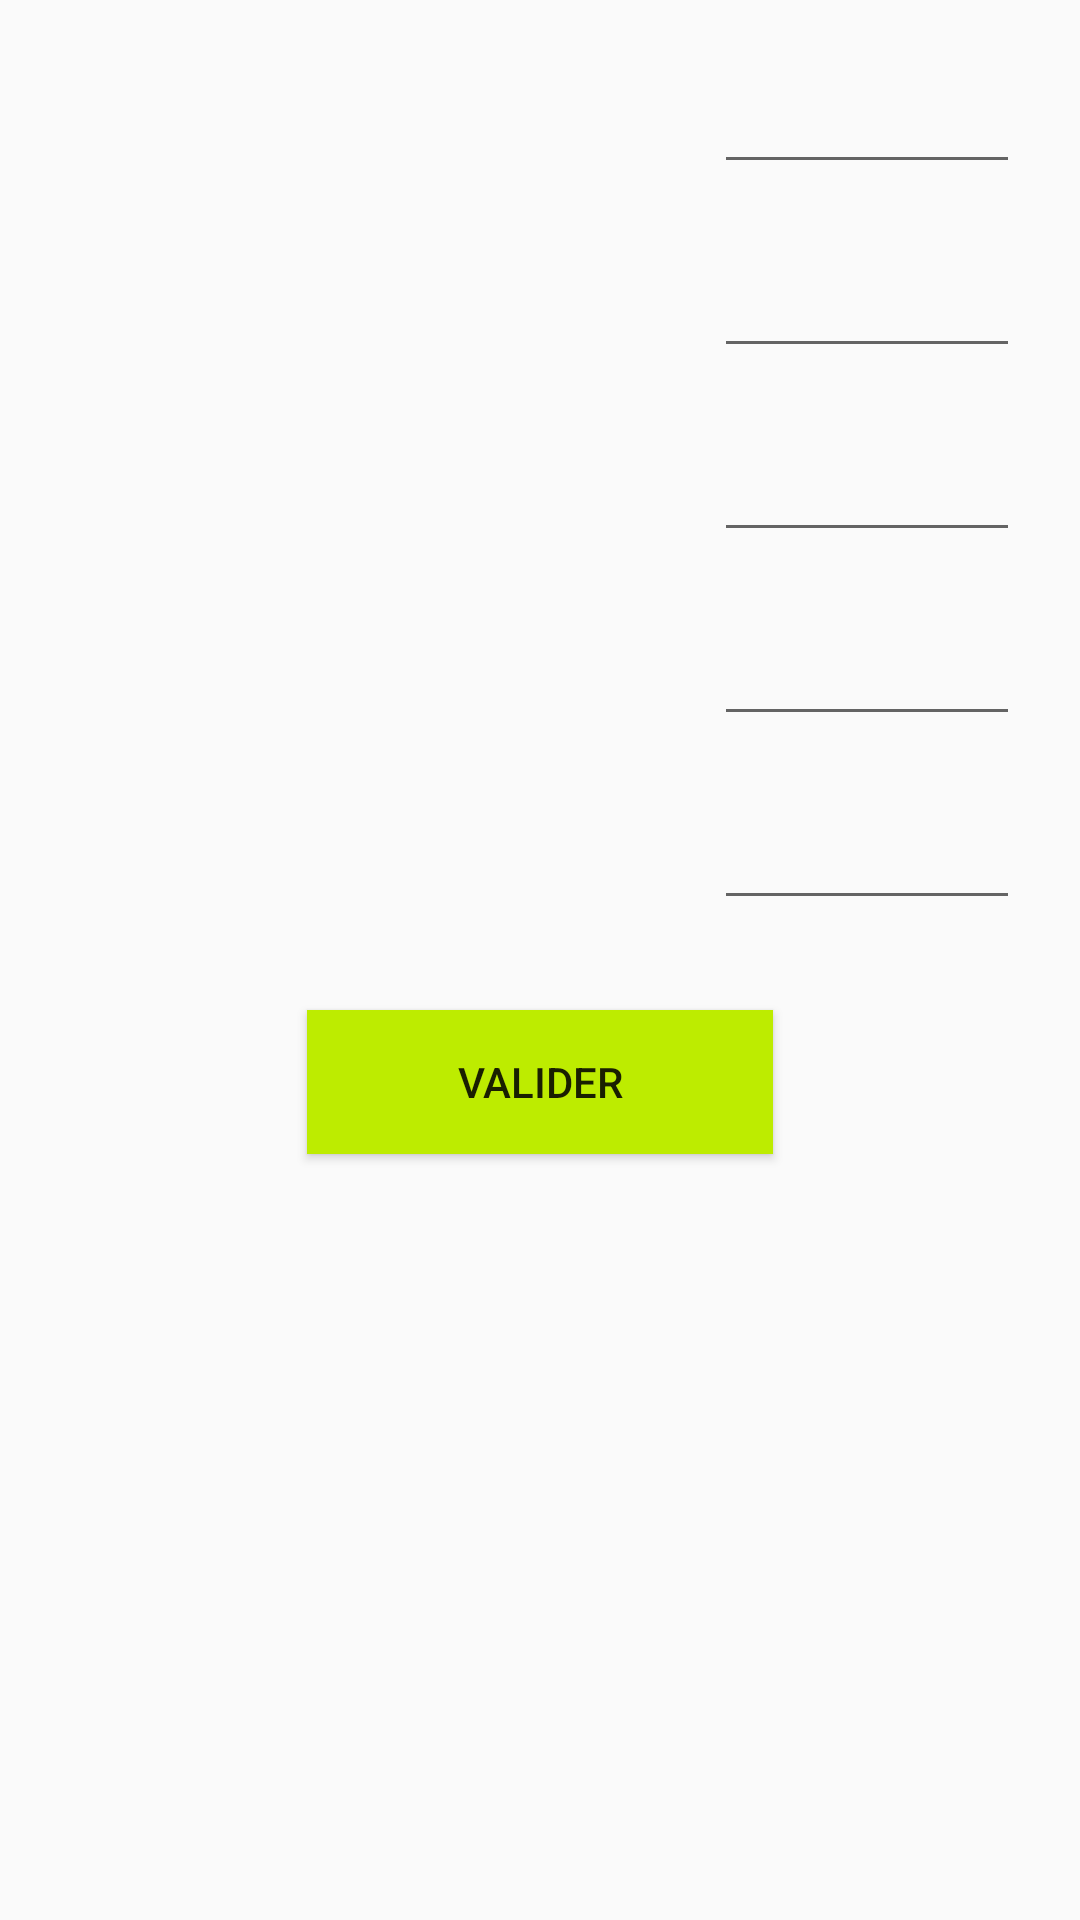

Layout XML and referenced resources for this Android screen:
<!-- AndroidManifest.xml: application theme AppTheme -->
<!-- res/layout/activity_divise.xml -->
<?xml version="1.0" encoding="utf-8"?>
<android.support.constraint.ConstraintLayout xmlns:android="http://schemas.android.com/apk/res/android"
    xmlns:app="http://schemas.android.com/apk/res-auto"
    xmlns:tools="http://schemas.android.com/tools"
    android:layout_width="match_parent"
    android:layout_height="match_parent"
    tools:context="progmobile.ludolearn.DiviseActivity">

    <LinearLayout
        android:layout_width="match_parent"
        android:layout_height="match_parent"
        android:orientation="vertical"
        android:background="@drawable/fond_maths"
        tools:layout_editor_absoluteX="8dp"
        tools:layout_editor_absoluteY="8dp">


        <LinearLayout
            android:layout_width="wrap_content"
            android:layout_height="wrap_content"
            android:layout_marginBottom="20dp"
            android:layout_marginTop="20dp"
            android:orientation="horizontal">

            <TextView
                android:id="@+id/operation1"
                android:layout_width="346dp"
                android:layout_height="wrap_content"
                android:layout_weight="1"
                android:ems="10"
                android:textAlignment="center"
                android:inputType="textPersonName" />

            <EditText
                android:id="@+id/rep1"
                android:layout_width="wrap_content"
                android:layout_height="wrap_content"
                android:layout_weight="1"
                android:layout_marginRight="20dp"
                android:ems="10"
                android:inputType="number"
                android:text=""
                android:textAlignment="center" />

        </LinearLayout>

        <LinearLayout
            android:layout_width="wrap_content"
            android:layout_height="wrap_content"
            android:layout_marginBottom="20dp"
            android:orientation="horizontal">

            <TextView
                android:id="@+id/operation2"
                android:layout_width="346dp"
                android:layout_height="wrap_content"
                android:layout_weight="1"
                android:ems="10"
                android:textAlignment="center"
                android:inputType="textPersonName" />

            <EditText
                android:id="@+id/rep2"
                android:layout_width="wrap_content"
                android:layout_height="wrap_content"
                android:layout_weight="1"
                android:ems="10"
                android:inputType="number"
                android:text=""
                android:layout_marginRight="20dp"
                android:textAlignment="center" />

        </LinearLayout>

        <LinearLayout
            android:layout_width="wrap_content"
            android:layout_height="wrap_content"
            android:layout_marginBottom="20dp"
            android:orientation="horizontal">

            <TextView
                android:id="@+id/operation3"
                android:layout_width="346dp"
                android:layout_height="wrap_content"
                android:layout_weight="1"
                android:ems="10"
                android:textAlignment="center"
                android:inputType="textPersonName" />

            <EditText
                android:id="@+id/rep3"
                android:layout_width="wrap_content"
                android:layout_height="wrap_content"
                android:layout_weight="1"
                android:ems="10"
                android:inputType="number"
                android:text=""
                android:layout_marginRight="20dp"
                android:textAlignment="center" />
        </LinearLayout>

        <LinearLayout
            android:layout_width="wrap_content"
            android:layout_height="wrap_content"
            android:layout_marginBottom="20dp"
            android:orientation="horizontal">

            <TextView
                android:id="@+id/operation4"
                android:layout_width="346dp"
                android:layout_height="wrap_content"
                android:layout_weight="1"
                android:ems="10"
                android:textAlignment="center"
                android:inputType="textPersonName" />

            <EditText
                android:id="@+id/rep4"
                android:layout_width="wrap_content"
                android:layout_height="wrap_content"
                android:layout_weight="1"
                android:ems="10"
                android:inputType="number"
                android:text=""
                android:layout_marginRight="20dp"
                android:textAlignment="center" />
        </LinearLayout>

        <LinearLayout
            android:layout_width="wrap_content"
            android:layout_height="wrap_content"
            android:orientation="horizontal">

            <TextView
                android:id="@+id/operation5"
                android:layout_width="346dp"
                android:layout_height="wrap_content"
                android:layout_weight="1"
                android:ems="10"
                android:textAlignment="center"
                android:inputType="textPersonName" />

            <EditText
                android:id="@+id/rep5"
                android:layout_width="wrap_content"
                android:layout_height="wrap_content"
                android:layout_weight="1"
                android:ems="10"
                android:inputType="number"
                android:text=""
                android:layout_marginRight="20dp"
                android:textAlignment="center" />
        </LinearLayout>

        <Button
            android:id="@+id/valider"
            android:layout_width="wrap_content"
            android:layout_height="wrap_content"
            android:paddingLeft="50dp"
            android:paddingRight="50dp"
            android:layout_marginTop="30dp"
            android:layout_gravity="center"
            android:onClick="valider"
            android:background="#BDEC00"
            android:text="Valider" />

    </LinearLayout>

</android.support.constraint.ConstraintLayout>
<!-- resources referenced by this layout -->
<resources>
  <style name="AppTheme" parent="Theme.AppCompat.Light.DarkActionBar">
          
          <item name="colorPrimary">@color/colorPrimary</item>
          <item name="colorPrimaryDark">@color/colorPrimaryDark</item>
          <item name="colorAccent">@color/colorAccent</item>
          <item name="android:textViewStyle">@color/hardBlack</item>
      </style>
  <color name="colorPrimary">#BDEC00</color>
  <color name="colorPrimaryDark">#A8D100</color>
  <color name="colorAccent">#CFF62E</color>
  <color name="hardBlack">#000000</color>
</resources>
